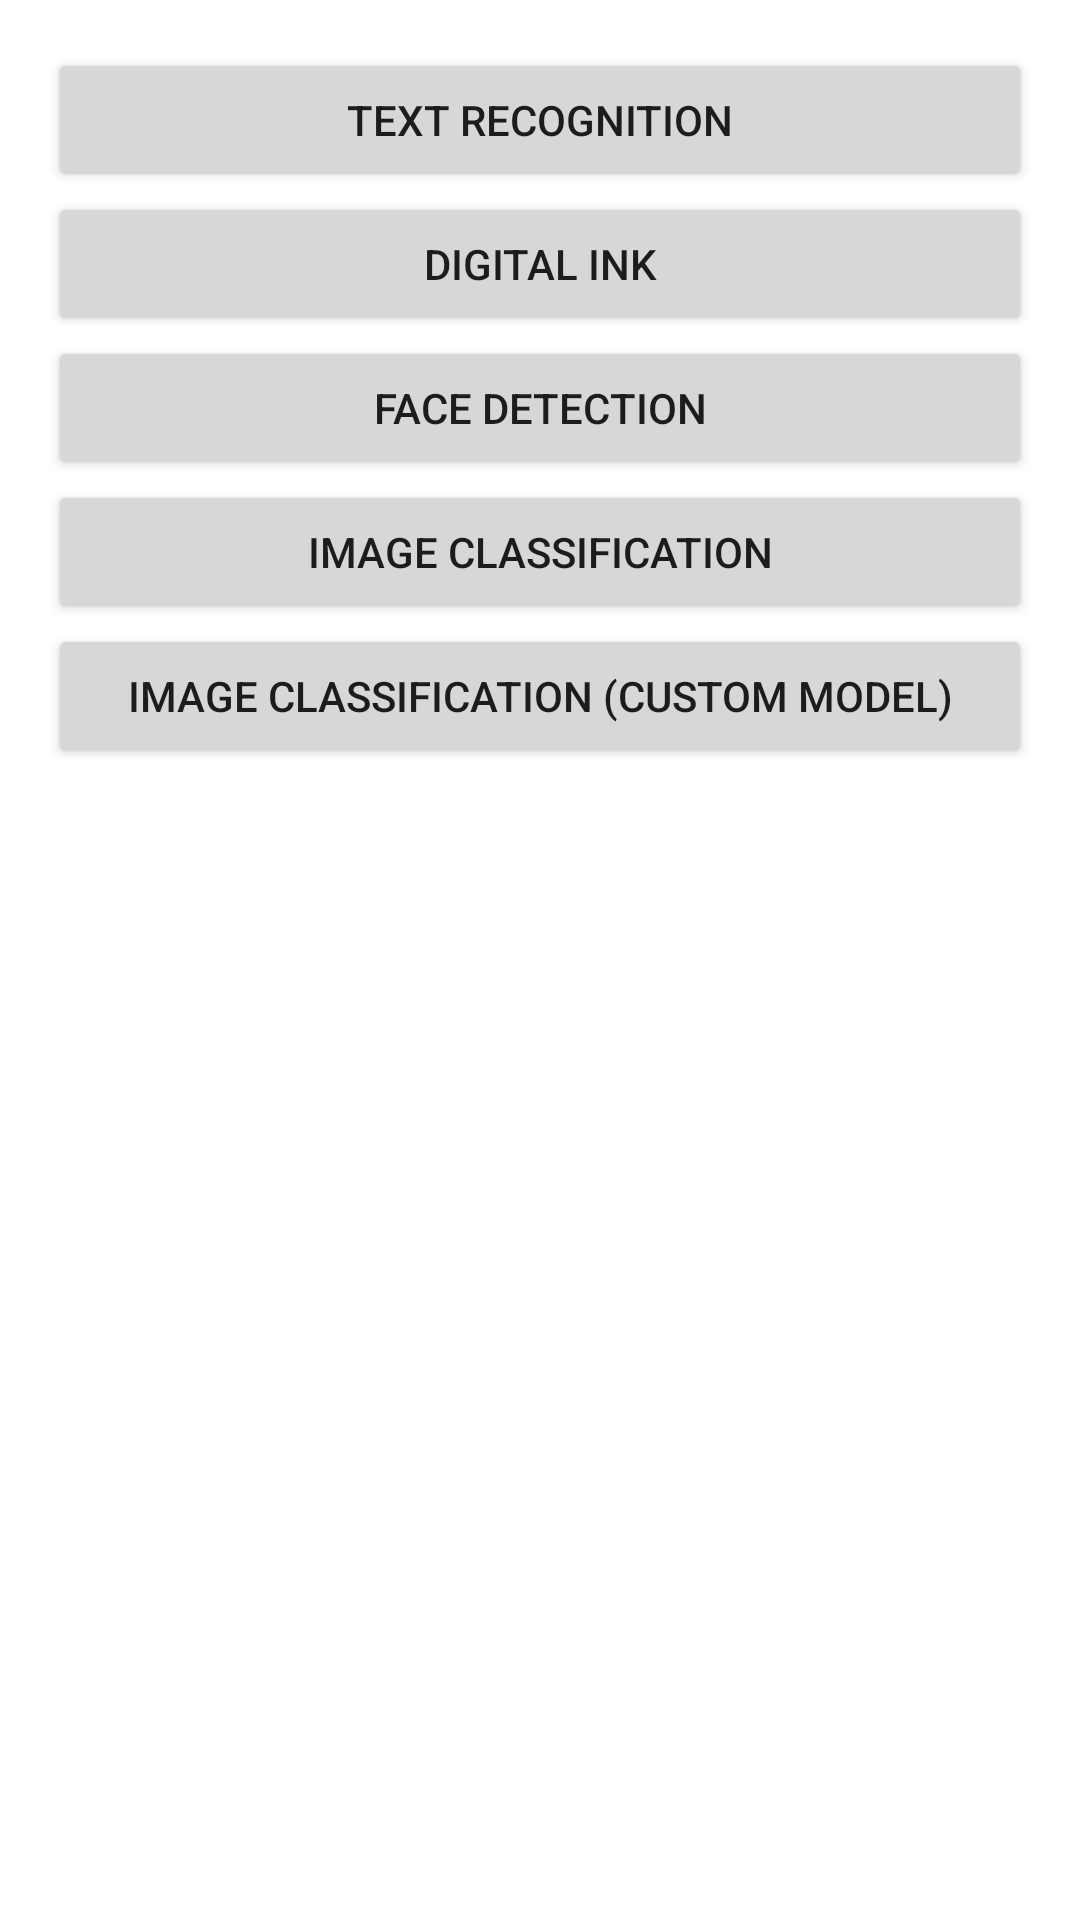

Android layout source for this screen:
<!-- AndroidManifest.xml: application theme Theme.MLAndroid -->
<!-- res/layout/activity_main.xml -->
<?xml version="1.0" encoding="utf-8"?>
<LinearLayout xmlns:android="http://schemas.android.com/apk/res/android"
    xmlns:tools="http://schemas.android.com/tools"
    android:layout_width="match_parent"
    android:layout_height="match_parent"
    android:orientation="vertical"
    android:padding="16dp"
    tools:context=".MainActivity">

    <Button
        android:id="@+id/btn_text_recognition"
        android:layout_width="match_parent"
        android:layout_height="wrap_content"
        android:text="Text Recognition" />

    <Button
        android:id="@+id/btn_digital_ink"
        android:layout_width="match_parent"
        android:layout_height="wrap_content"
        android:text="Digital ink" />

    <Button
        android:id="@+id/btn_face_detection"
        android:layout_width="match_parent"
        android:layout_height="wrap_content"
        android:text="Face Detection" />

    <Button
        android:id="@+id/btn_image_classification"
        android:layout_width="match_parent"
        android:layout_height="wrap_content"
        android:text="Image Classification" />


    <Button
        android:id="@+id/btn_image_classification_custom_model"
        android:layout_width="match_parent"
        android:layout_height="wrap_content"
        android:text="Image Classification (Custom Model)" />

</LinearLayout>
<!-- resources referenced by this layout -->
<resources>
  <style name="Theme.MLAndroid" parent="Theme.MaterialComponents.DayNight.DarkActionBar">
          
          <item name="colorPrimary">@color/purple_500</item>
          <item name="colorPrimaryVariant">@color/purple_700</item>
          <item name="colorOnPrimary">@color/white</item>
          
          <item name="colorSecondary">@color/teal_200</item>
          <item name="colorSecondaryVariant">@color/teal_700</item>
          <item name="colorOnSecondary">@color/black</item>
          
          <item name="android:statusBarColor" tools:targetApi="l">?attr/colorPrimaryVariant</item>
          
      </style>
  <!-- not gathered from this repository: default colours our renderer supplied (Android Studio template values) -->
  <color name="purple_500">#FF6200EE</color>
  <color name="purple_700">#FF3700B3</color>
  <color name="teal_200">#FF03DAC5</color>
  <color name="teal_700">#FF018786</color>
  <color name="black">#FF000000</color>
  <color name="white">#FFFFFFFF</color>
</resources>
